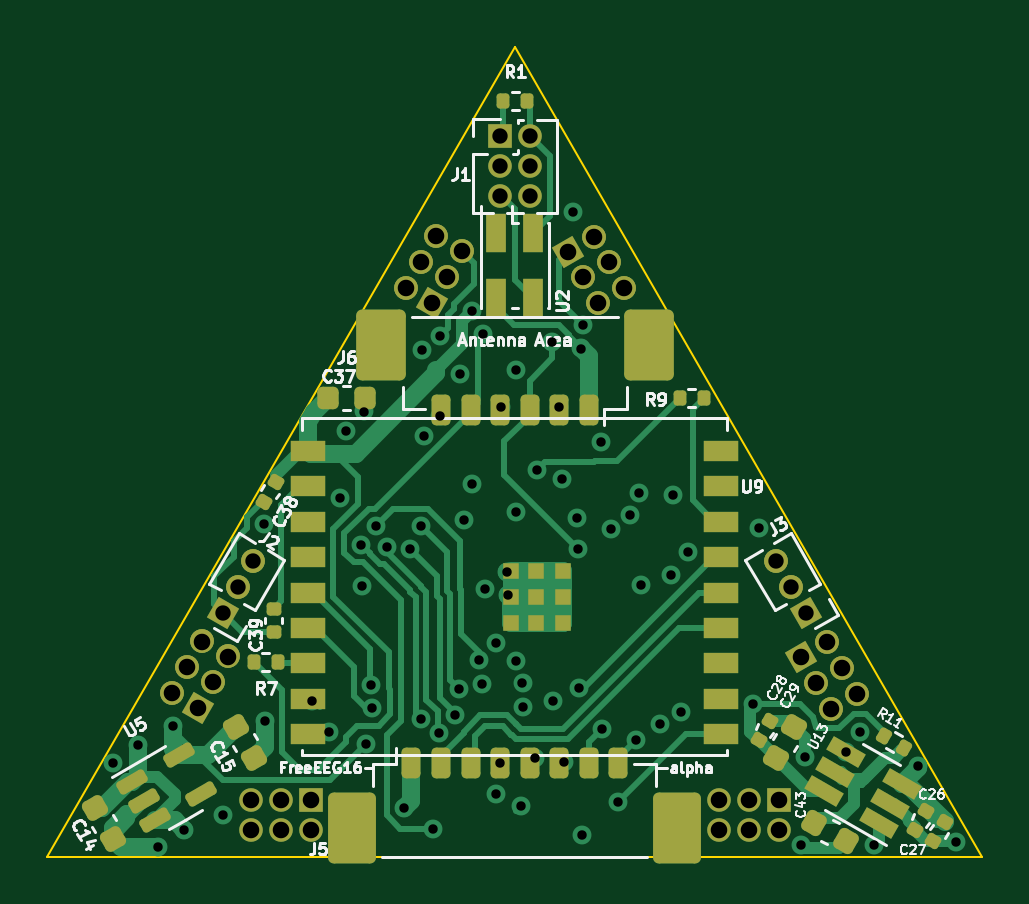
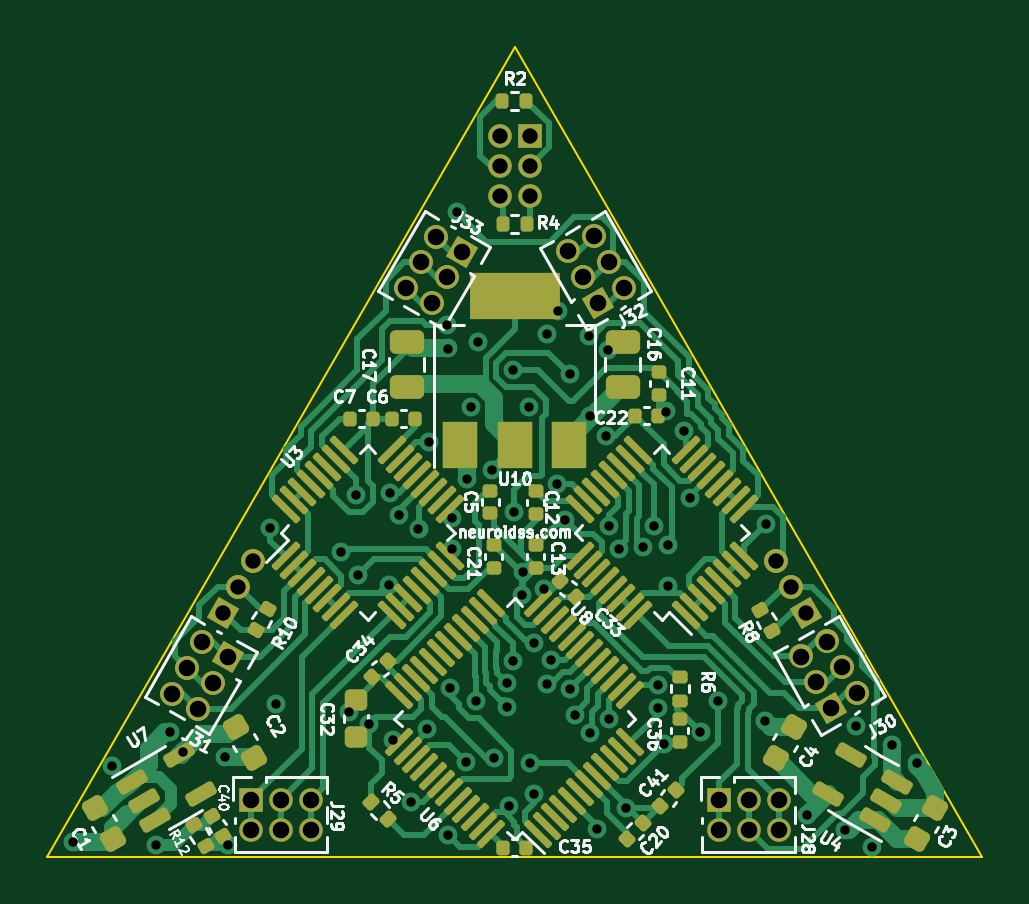
Circuit board: 13 layer files. Board 39.6 x 34.3 mm.
- bottom_copper: freeeeg16-alpha-B_Cu.gbr (55509 bytes)
- bottom_mask: freeeeg16-alpha-B_Mask.gbr (10895 bytes)
- paste: freeeeg16-alpha-B_Paste.gbr (8623 bytes)
- bottom_silk: freeeeg16-alpha-B_Silkscreen.gbr (71017 bytes)
- outline: freeeeg16-alpha-Edge_Cuts.gbr (676 bytes)
- top_copper: freeeeg16-alpha-F_Cu.gbr (33646 bytes)
- top_mask: freeeeg16-alpha-F_Mask.gbr (7464 bytes)
- paste: freeeeg16-alpha-F_Paste.gbr (5394 bytes)
- top_silk: freeeeg16-alpha-F_Silkscreen.gbr (46078 bytes)
- inner_copper: freeeeg16-alpha-In1_Cu.gbr (22467 bytes)
- inner_copper: freeeeg16-alpha-In2_Cu.gbr (102703 bytes)
- drill: freeeeg16-alpha-NPTH.drl (333 bytes)
- drill: freeeeg16-alpha-PTH.drl (2629 bytes)

=== bottom_copper: freeeeg16-alpha-B_Cu.gbr (55509 bytes, source omitted) ===
=== bottom_mask: freeeeg16-alpha-B_Mask.gbr (10895 bytes, source omitted) ===
=== paste: freeeeg16-alpha-B_Paste.gbr (8623 bytes, source omitted) ===
=== bottom_silk: freeeeg16-alpha-B_Silkscreen.gbr (71017 bytes, source omitted) ===
=== outline: freeeeg16-alpha-Edge_Cuts.gbr ===
%TF.GenerationSoftware,KiCad,Pcbnew,7.0.0-da2b9df05c~163~ubuntu22.04.1*%
%TF.CreationDate,2023-03-01T01:28:45+03:00*%
%TF.ProjectId,freeeeg16-alpha,66726565-6565-4673-9136-2d616c706861,rev?*%
%TF.SameCoordinates,Original*%
%TF.FileFunction,Profile,NP*%
%FSLAX46Y46*%
G04 Gerber Fmt 4.6, Leading zero omitted, Abs format (unit mm)*
G04 Created by KiCad (PCBNEW 7.0.0-da2b9df05c~163~ubuntu22.04.1) date 2023-03-01 01:28:45*
%MOMM*%
%LPD*%
G01*
G04 APERTURE LIST*
%TA.AperFunction,Profile*%
%ADD10C,0.100000*%
%TD*%
G04 APERTURE END LIST*
D10*
X-19797341Y-11430000D02*
X19797341Y-11430000D01*
X0Y22860000D02*
X-19797341Y-11430000D01*
X19797341Y-11430000D02*
X0Y22860000D01*
M02*

=== top_copper: freeeeg16-alpha-F_Cu.gbr (33646 bytes, source omitted) ===
=== top_mask: freeeeg16-alpha-F_Mask.gbr (7464 bytes, source omitted) ===
=== paste: freeeeg16-alpha-F_Paste.gbr (5394 bytes, source withheld) ===
=== top_silk: freeeeg16-alpha-F_Silkscreen.gbr (46078 bytes, source omitted) ===
=== inner_copper: freeeeg16-alpha-In1_Cu.gbr (22467 bytes, source omitted) ===
=== inner_copper: freeeeg16-alpha-In2_Cu.gbr (102703 bytes, source omitted) ===
=== drill: freeeeg16-alpha-NPTH.drl ===
M48
; DRILL file {KiCad 7.0.0-da2b9df05c~163~ubuntu22.04.1} date Wed 01 Mar 2023 01:28:48 AM MSK
; FORMAT={-:-/ absolute / inch / decimal}
; #@! TF.CreationDate,2023-03-01T01:28:48+03:00
; #@! TF.GenerationSoftware,Kicad,Pcbnew,7.0.0-da2b9df05c~163~ubuntu22.04.1
; #@! TF.FileFunction,NonPlated,1,4,NPTH
FMAT,2
INCH
%
G90
G05
T0
M30

=== drill: freeeeg16-alpha-PTH.drl ===
M48
; DRILL file {KiCad 7.0.0-da2b9df05c~163~ubuntu22.04.1} date Wed 01 Mar 2023 01:28:48 AM MSK
; FORMAT={-:-/ absolute / inch / decimal}
; #@! TF.CreationDate,2023-03-01T01:28:48+03:00
; #@! TF.GenerationSoftware,Kicad,Pcbnew,7.0.0-da2b9df05c~163~ubuntu22.04.1
; #@! TF.FileFunction,Plated,1,4,PTH
FMAT,2
INCH
; #@! TA.AperFunction,Plated,PTH,ViaDrill
T1C0.0157
; #@! TA.AperFunction,Plated,PTH,ComponentDrill
T2C0.0256
; #@! TA.AperFunction,Plated,PTH,ComponentDrill
T3C0.0276
%
G90
G05
T1
X-0.67Y-0.2935
X-0.6285Y-0.264
X-0.595Y-0.4343
X-0.5692Y-0.2327
X-0.5507Y-0.4056
X-0.4869Y-0.3801
X-0.4182Y0.1045
X-0.4165Y-0.2237
X-0.338Y-0.1903
X-0.3095Y-0.2428
X-0.2914Y0.1475
X-0.2812Y0.2598
X-0.2559Y0.07
X-0.2548Y0.0006
X-0.2518Y0.2918
X-0.248Y-0.263
X-0.2391Y-0.1637
X-0.238Y-0.203
X-0.2316Y0.1016
X-0.2133Y0.0666
X-0.1852Y-0.3695
X-0.1742Y0.0621
X-0.1569Y-0.2203
X-0.1569Y0.1015
X-0.1553Y0.3941
X-0.1513Y0.2513
X-0.137Y-0.404
X-0.1258Y-0.2443
X-0.1247Y0.2838
X-0.124Y0.418
X-0.0998Y-0.2148
X-0.0923Y-0.171
X-0.0916Y0.3539
X-0.0845Y0.1105
X-0.072Y0.4597
X-0.0706Y0.1708
X-0.0597Y-0.1227
X-0.054Y-0.1616
X-0.053Y0.421
X-0.0493Y-0.0032
X-0.032Y-0.0947
X-0.0317Y-0.345
X-0.0246Y-0.2941
X-0.0231Y0.2992
X-0.0132Y0.0238
X-0.0112Y-0.0133
X0.002Y0.125
X0.0023Y0.3611
X0.0028Y-0.1232
X0.01Y-0.365
X0.0128Y-0.1613
X0.0135Y-0.2006
X0.0342Y-0.2851
X0.0375Y0.1945
X0.062Y0.407
X0.0641Y-0.1904
X0.0738Y0.299
X0.079Y0.1792
X0.082Y-0.2917
X0.097Y0.624
X0.104Y0.114
X0.105Y0.063
X0.1074Y-0.1689
X0.1108Y0.3968
X0.112Y-0.4141
X0.1131Y0.4362
X0.1437Y0.2405
X0.146Y-0.2368
X0.1605Y0.0958
X0.1724Y-0.3584
X0.1927Y0.1187
X0.2025Y-0.2555
X0.2073Y0.1553
X0.21Y0.002
X0.2424Y-0.2296
X0.2611Y0.0187
X0.2644Y0.1529
X0.2765Y-0.2091
X0.2891Y0.0577
X0.3977Y-0.1955
X0.4075Y0.0974
X0.4778Y-0.4306
X0.4832Y-0.2839
X0.5527Y-0.276
X0.5748Y-0.2424
X0.598Y-0.431
X0.672Y-0.299
X0.736Y-0.426
T2
X-0.4861Y-0.0435
X-0.4611Y-0.0002
X-0.4361Y0.0431
X-0.0246Y0.7502
X-0.0246Y0.7002
X-0.0246Y0.6502
X0.0254Y0.7502
X0.0254Y0.7002
X0.0254Y0.6502
X0.436Y0.0433
X0.461Y0.0
X0.486Y-0.0433
T3
X-0.5709Y-0.1781
X-0.5459Y-0.1348
X-0.5276Y-0.2031
X-0.5209Y-0.0915
X-0.5026Y-0.1598
X-0.4776Y-0.1165
X-0.4398Y-0.3554
X-0.4398Y-0.4054
X-0.3898Y-0.3554
X-0.3898Y-0.4054
X-0.3398Y-0.3554
X-0.3398Y-0.4054
X-0.1812Y0.497
X-0.1562Y0.5403
X-0.1379Y0.472
X-0.1312Y0.5836
X-0.1129Y0.5153
X-0.0879Y0.5586
X0.0879Y0.5585
X0.1129Y0.5152
X0.1312Y0.5835
X0.1379Y0.4719
X0.1562Y0.5402
X0.1812Y0.4969
X0.3397Y-0.3554
X0.3397Y-0.4054
X0.3897Y-0.3554
X0.3897Y-0.4054
X0.4397Y-0.3554
X0.4397Y-0.4054
X0.4777Y-0.1166
X0.5027Y-0.1599
X0.521Y-0.0916
X0.5277Y-0.2032
X0.546Y-0.1349
X0.571Y-0.1782
T0
M30
